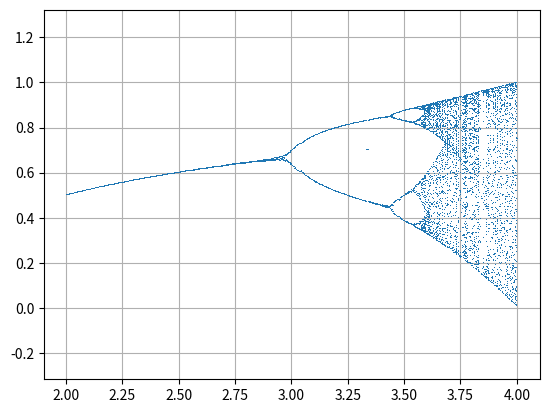

This figure's Python source:
import numpy as np
import matplotlib.pyplot as plt

def suite(x,mu):
    return mu*x*(1-x)

def logistique1(mu,x0,n):
    Xn = [x0]
    for i in range(n):
        Xn.append(suite(Xn[-1],mu))
    plt.figure()
    titre = "$\mu$ = "+str(mu)+", x0 = "+str(x0)+", n="+str(n)
    plt.plot(Xn,".-")
    plt.title(titre)
    plt.grid()
    plt.show()
    
#logistique1(2.8,0.9,20)

def logistique2(mu,x0,n):
    Xn = [x0]
    Yn = [suite(x0,mu)]
    for i in range(n):
        x=Xn[-1]
        y=Yn[-1]
        Xn.append(y)
        Yn.append(y)
        Xn.append(y)
        Yn.append(suite(y,mu))
    plt.figure()
    titre = "$\mu$ = "+str(mu)+", x0 = "+str(x0)+", n="+str(n)
    plt.plot(Xn,Yn,".-")
    
    # Tracé de la bissectrice
    plt.plot([0,1],[0,1])
    
    # Tracé de la fonction
    les_x = [x/100 for x in range(101)]
    les_y = [suite(x,mu) for x in les_x]
    plt.plot(les_x,les_y)
    
    plt.xlim((0,1))
    plt.ylim((0,1))
    plt.axis("equal")
    plt.title(titre)
    plt.grid()
    plt.show()

#logistique2(2.8,0.9,10)
#Quesiton 4
def question_4():
    mu = 2
    les_X = []
    les_mu = []
    while mu<=4:
        Xn=[0.9]
        for i in range(201):
            y = suite(Xn[-1],mu)
            y = round(y,3)
            Xn.append(y)
        les_X.append(Xn[101:])
        mu = mu+0.002
        les_mu.append(mu)
    
    LES_X = []
    LES_Y = []
    
    for i in range(len(les_mu)):
        for x in les_X[i]:
            LES_X.append(les_mu[i])
            LES_Y.append(x)
    plt.plot(LES_X,LES_Y,',')
    plt.grid()
    plt.axis("equal")
    plt.show()

question_4()